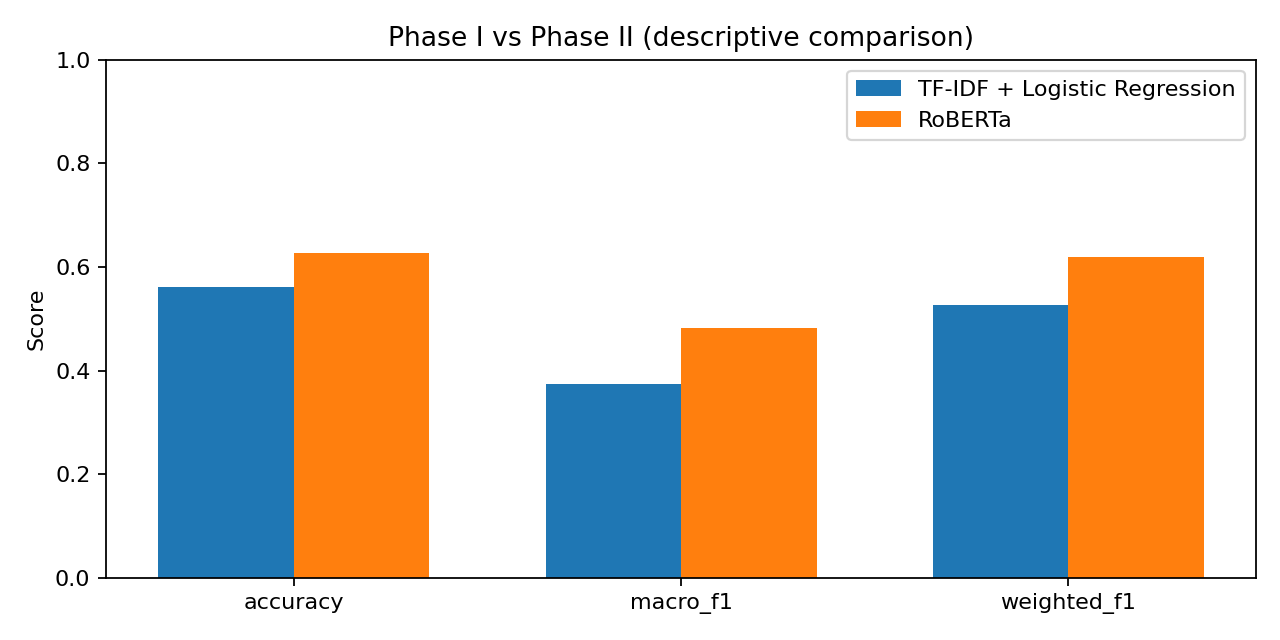

The data file committed next to this chart (first rows):
model, accuracy, macro_f1, weighted_f1
Phase I TF-IDF + Logistic Regression, 0.5619, 0.3736, 0.5267
Phase II RoBERTa, 0.6279, 0.4824, 0.6183
